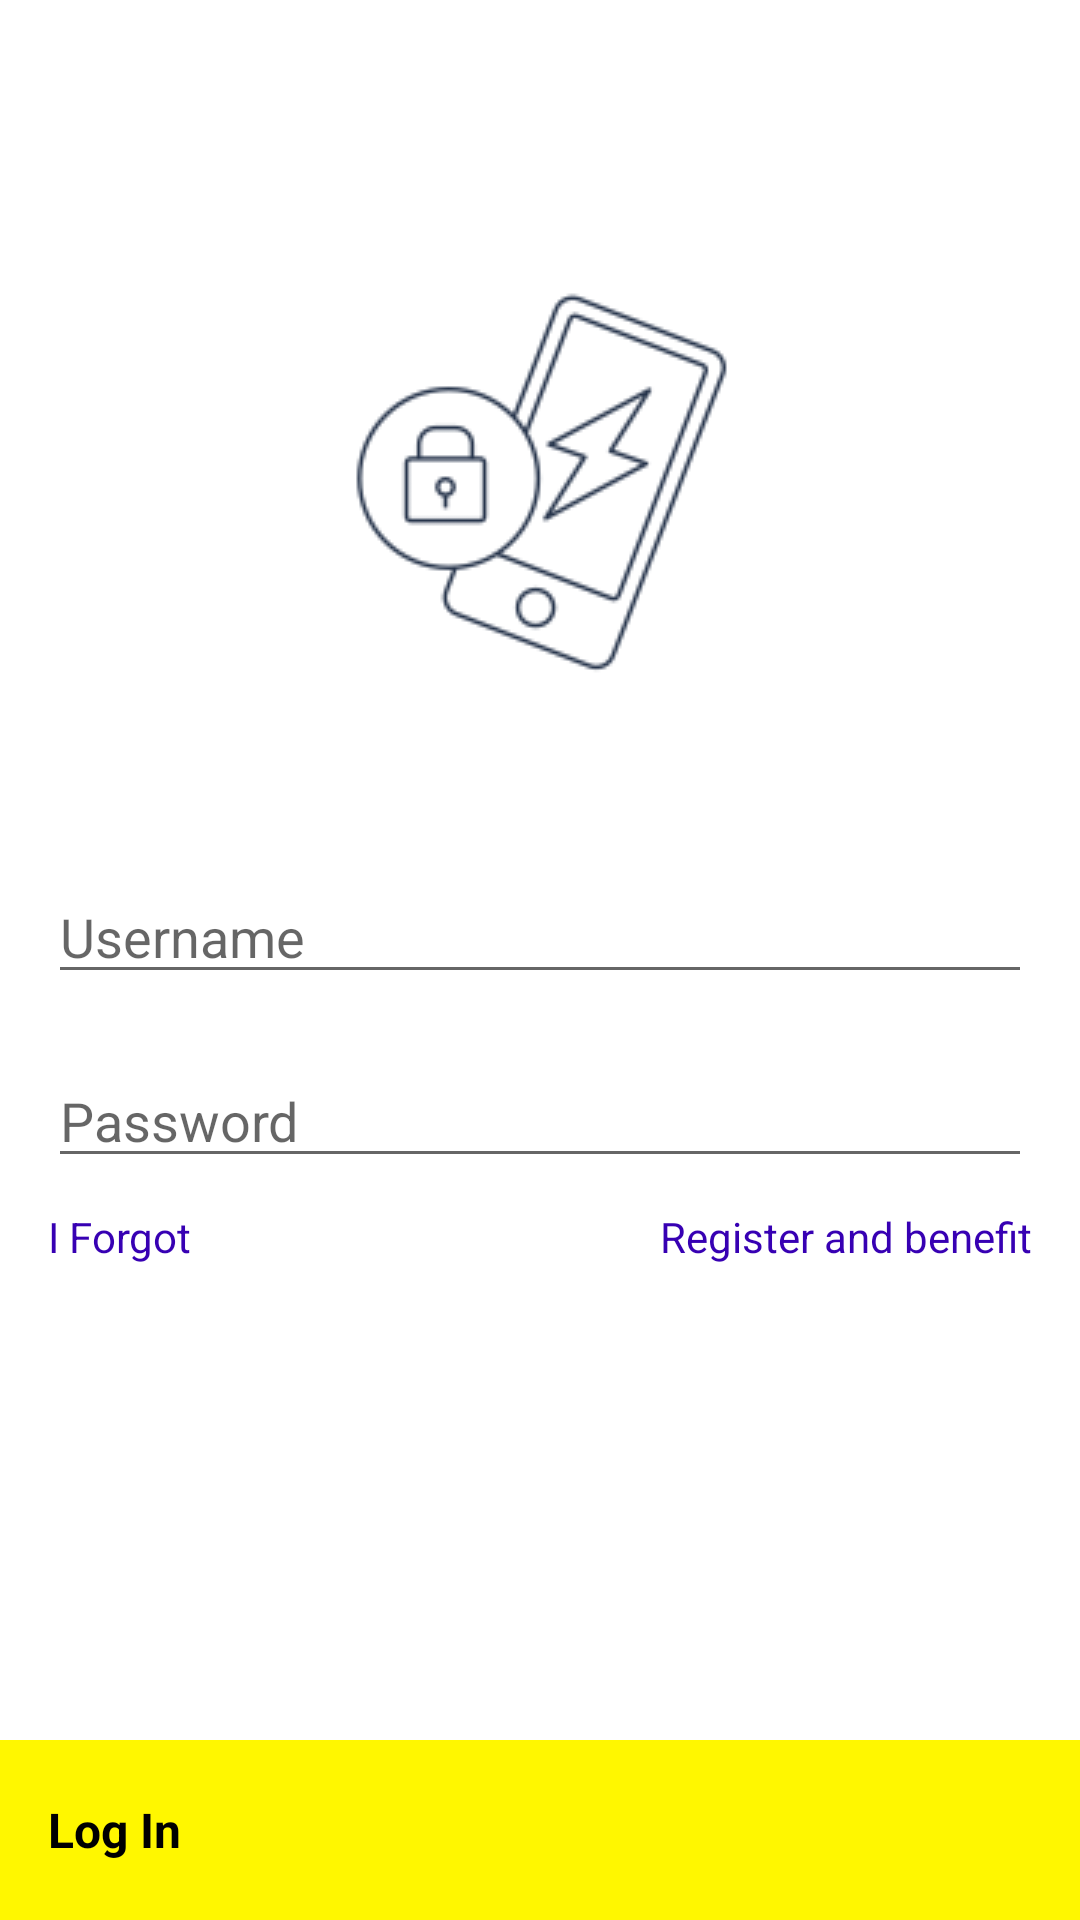

Produce the Android XML layout that renders to this screen, including the resource entries it uses.
<!-- AndroidManifest.xml: application theme Theme.Virtatest -->
<!-- res/layout/content_main.xml -->
<androidx.constraintlayout.widget.ConstraintLayout android:layout_width="match_parent"
    android:layout_height="match_parent"
    xmlns:tools="http://schemas.android.com/tools"
    xmlns:app="http://schemas.android.com/apk/res-auto"
    xmlns:android="http://schemas.android.com/apk/res/android">

    <ProgressBar
        android:id="@+id/progressBar"
        android:layout_width="48dp"
        android:layout_height="48dp"
        android:visibility="gone"
        app:layout_constraintBottom_toBottomOf="parent"
        app:layout_constraintEnd_toEndOf="parent"
        app:layout_constraintStart_toStartOf="parent"
        app:layout_constraintTop_toTopOf="parent" />
    <ImageView
        android:id="@+id/imageView"
        android:layout_width="wrap_content"
        android:layout_height="wrap_content"
        android:layout_marginTop="70dp"
        app:layout_constraintEnd_toEndOf="parent"
        app:layout_constraintStart_toStartOf="parent"
        app:layout_constraintTop_toTopOf="parent"
        tools:layout_editor_absoluteY="0dp"
        app:srcCompat="@drawable/ic_login"
        tools:src="@tools:sample/backgrounds/scenic"
        android:contentDescription="@string/login_image" />

    <EditText
        android:id="@+id/eTEmailAddress"
        android:layout_width="match_parent"
        android:layout_height="wrap_content"
        android:ems="10"
        android:layout_marginHorizontal="16dp"
        android:layout_marginTop="40dp"
        android:hint="@string/username"
        android:inputType="textEmailAddress"
        android:autofillHints="emailAddress"
        app:layout_constraintEnd_toEndOf="parent"
        app:layout_constraintStart_toStartOf="parent"
        app:layout_constraintTop_toBottomOf="@+id/imageView" />

    <EditText
        android:id="@+id/eTPassword"
        android:layout_width="match_parent"
        android:layout_height="wrap_content"
        android:ems="10"
        android:inputType="textPassword"
        android:layout_marginHorizontal="16dp"
        android:hint="@string/password"
        android:autofillHints="password"
        android:layout_marginTop="20dp"
        app:layout_constraintEnd_toEndOf="parent"
        app:layout_constraintStart_toStartOf="parent"
        app:layout_constraintTop_toBottomOf="@+id/eTEmailAddress" />

    <TextView
        android:id="@+id/tvForgotPassword"
        android:layout_width="wrap_content"
        android:layout_height="wrap_content"
        android:layout_marginHorizontal="16dp"
        android:layout_marginTop="10dp"
        android:textColor="@color/purple_700"
        android:text ="@string/forgot"
        app:layout_constraintLeft_toLeftOf="parent"
        app:layout_constraintTop_toBottomOf="@+id/eTPassword" />

    <TextView
        android:id="@+id/tvRegister"
        android:layout_width="wrap_content"
        android:layout_height="wrap_content"
        android:layout_marginEnd="16dp"
        android:layout_marginTop="10dp"
        android:textColor="@color/purple_700"
        android:text ="@string/register_and_benefit"
        app:layout_constraintLeft_toRightOf="@+id/tvForgotPassword"
        app:layout_constraintTop_toBottomOf="@+id/eTPassword"
        app:layout_constraintEnd_toEndOf="parent" />

    <TextView
        android:id="@+id/buttonLogin"
        android:layout_width="match_parent"
        android:layout_height="60dp"
        android:background="@color/yellow"
        android:gravity="start|center_vertical"
        android:text="@string/log_in"
        android:textSize="16sp"
        android:textStyle="bold"
        android:paddingStart="16dp"
        android:layout_marginHorizontal="16dp"
        android:textColor="@color/black"
        android:layout_margin="0dp"
        app:layout_constraintBottom_toBottomOf="parent"
        tools:ignore="RtlSymmetry">

    </TextView>

</androidx.constraintlayout.widget.ConstraintLayout>
<!-- resources referenced by this layout -->
<resources>
  <color name="black">#FF000000</color>
  <color name="purple_700">#FF3700B3</color>
  <color name="yellow">#fff700</color>
  <!-- drawable ic_login: png bitmap (drawable, 11169 bytes) -->
  <string name="forgot">I Forgot</string>
  <string name="log_in">Log In</string>
  <string name="login_image">login image</string>
  <string name="password">Password</string>
  <string name="register_and_benefit">Register and benefit</string>
  <string name="username">Username</string>
  <style name="Theme.Virtatest" parent="Theme.MaterialComponents.DayNight.DarkActionBar">
          
          <item name="colorPrimary">@color/yellow</item>
          <item name="colorPrimaryVariant">@color/yellow</item>
          <item name="colorOnPrimary">@color/white</item>
          
          <item name="colorSecondary">@color/teal_200</item>
          <item name="colorSecondaryVariant">@color/teal_700</item>
          <item name="colorOnSecondary">@color/black</item>
          <item name="actionMenuTextColor">@color/black</item>
  
          
      </style>
  <color name="white">#FFFFFFFF</color>
  <color name="teal_200">#FF03DAC5</color>
  <color name="teal_700">#FF018786</color>
</resources>
